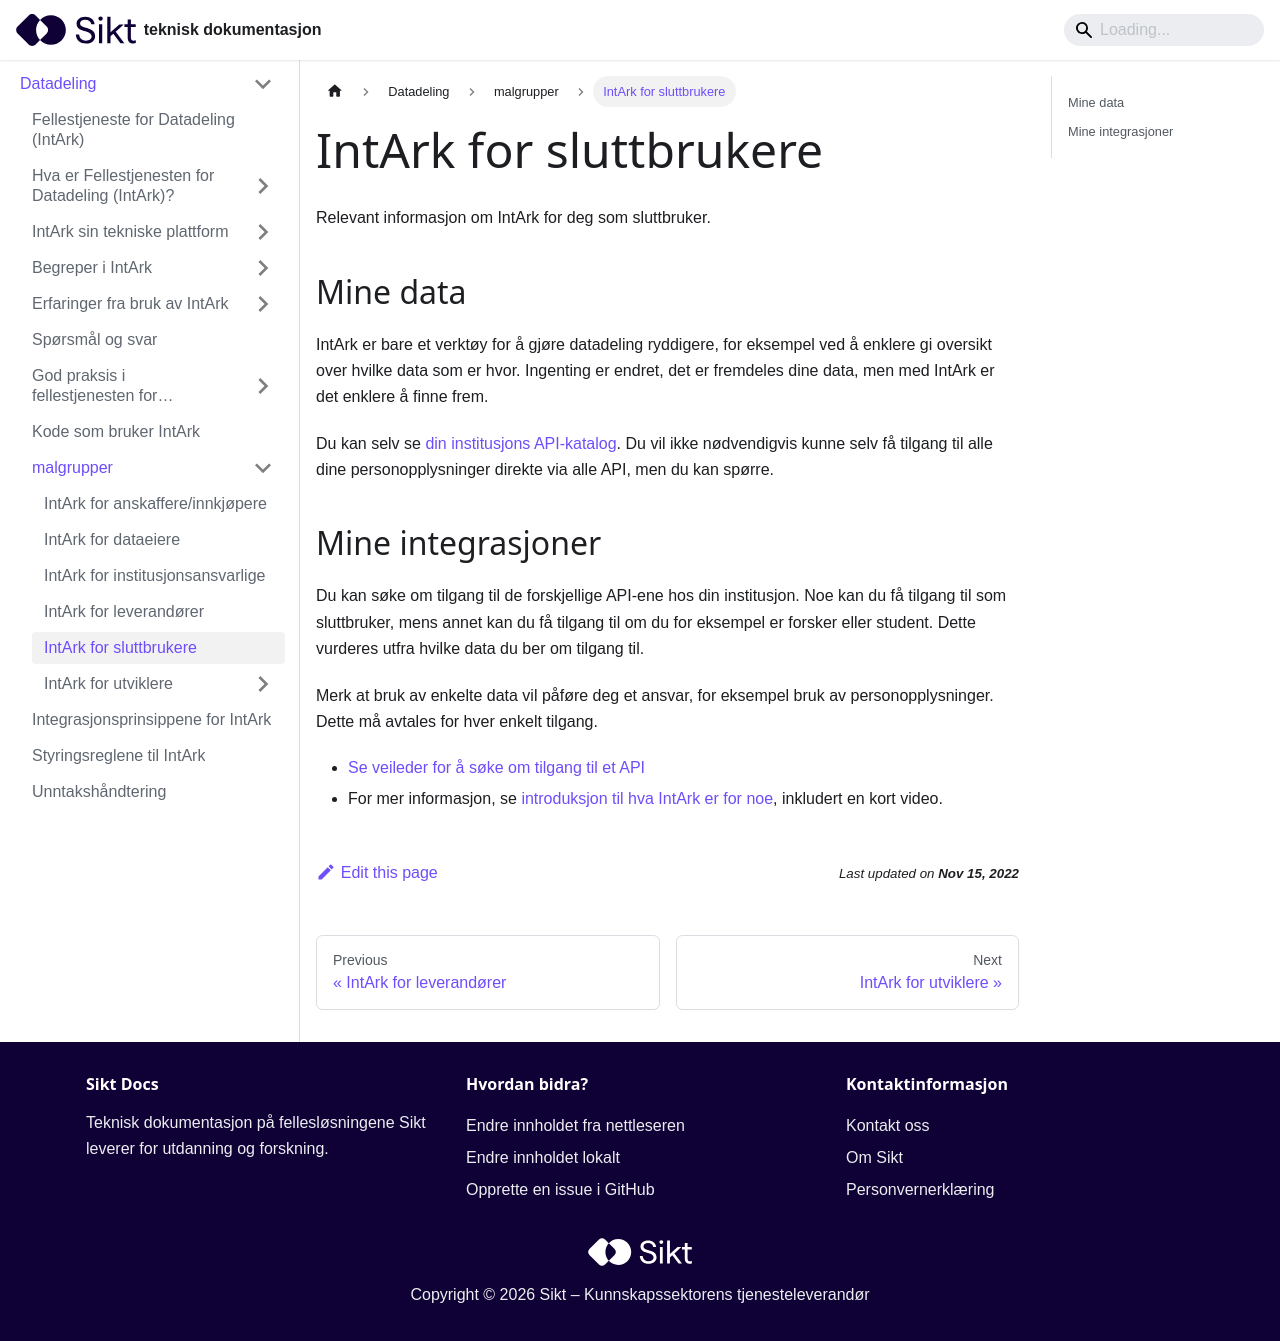

repository: sikt-no/docs · page: docs/datadeling/malgrupper/sluttbruker/index.html · generator: docusaurus

---
slug: /datadeling/malgrupper/sluttbruker/
title: IntArk for sluttbrukere
---

Relevant informasjon om IntArk for deg som sluttbruker.

## Mine data

IntArk er bare et verktøy for å gjøre datadeling ryddigere, for eksempel ved
å enklere gi oversikt over hvilke data som er hvor. Ingenting er endret, det er
fremdeles dine data, men med IntArk er det enklere å finne frem.

Du kan selv se [din institusjons
API-katalog](/docs/datadeling/teknisk-plattform/oversikt). Du vil ikke
nødvendigvis kunne selv få tilgang til alle dine personopplysninger direkte via
alle API, men du kan spørre.

## Mine integrasjoner

Du kan søke om tilgang til de forskjellige API-ene hos din institusjon. Noe kan
du få tilgang til som sluttbruker, mens annet kan du få tilgang til om du for
eksempel er forsker eller student. Dette vurderes utfra hvilke data du ber om
tilgang til.

Merk at bruk av enkelte data vil påføre deg et ansvar, for eksempel bruk av
personopplysninger. Dette må avtales for hver enkelt tilgang.

- [Se veileder for å søke om tilgang til et API](/docs/datadeling/veiledere/api-manager/api-manager-be-om-tilgang)
- For mer informasjon, se [introduksjon til hva IntArk er for noe](https://www.uninett.no/Intark), inkludert en kort video.
